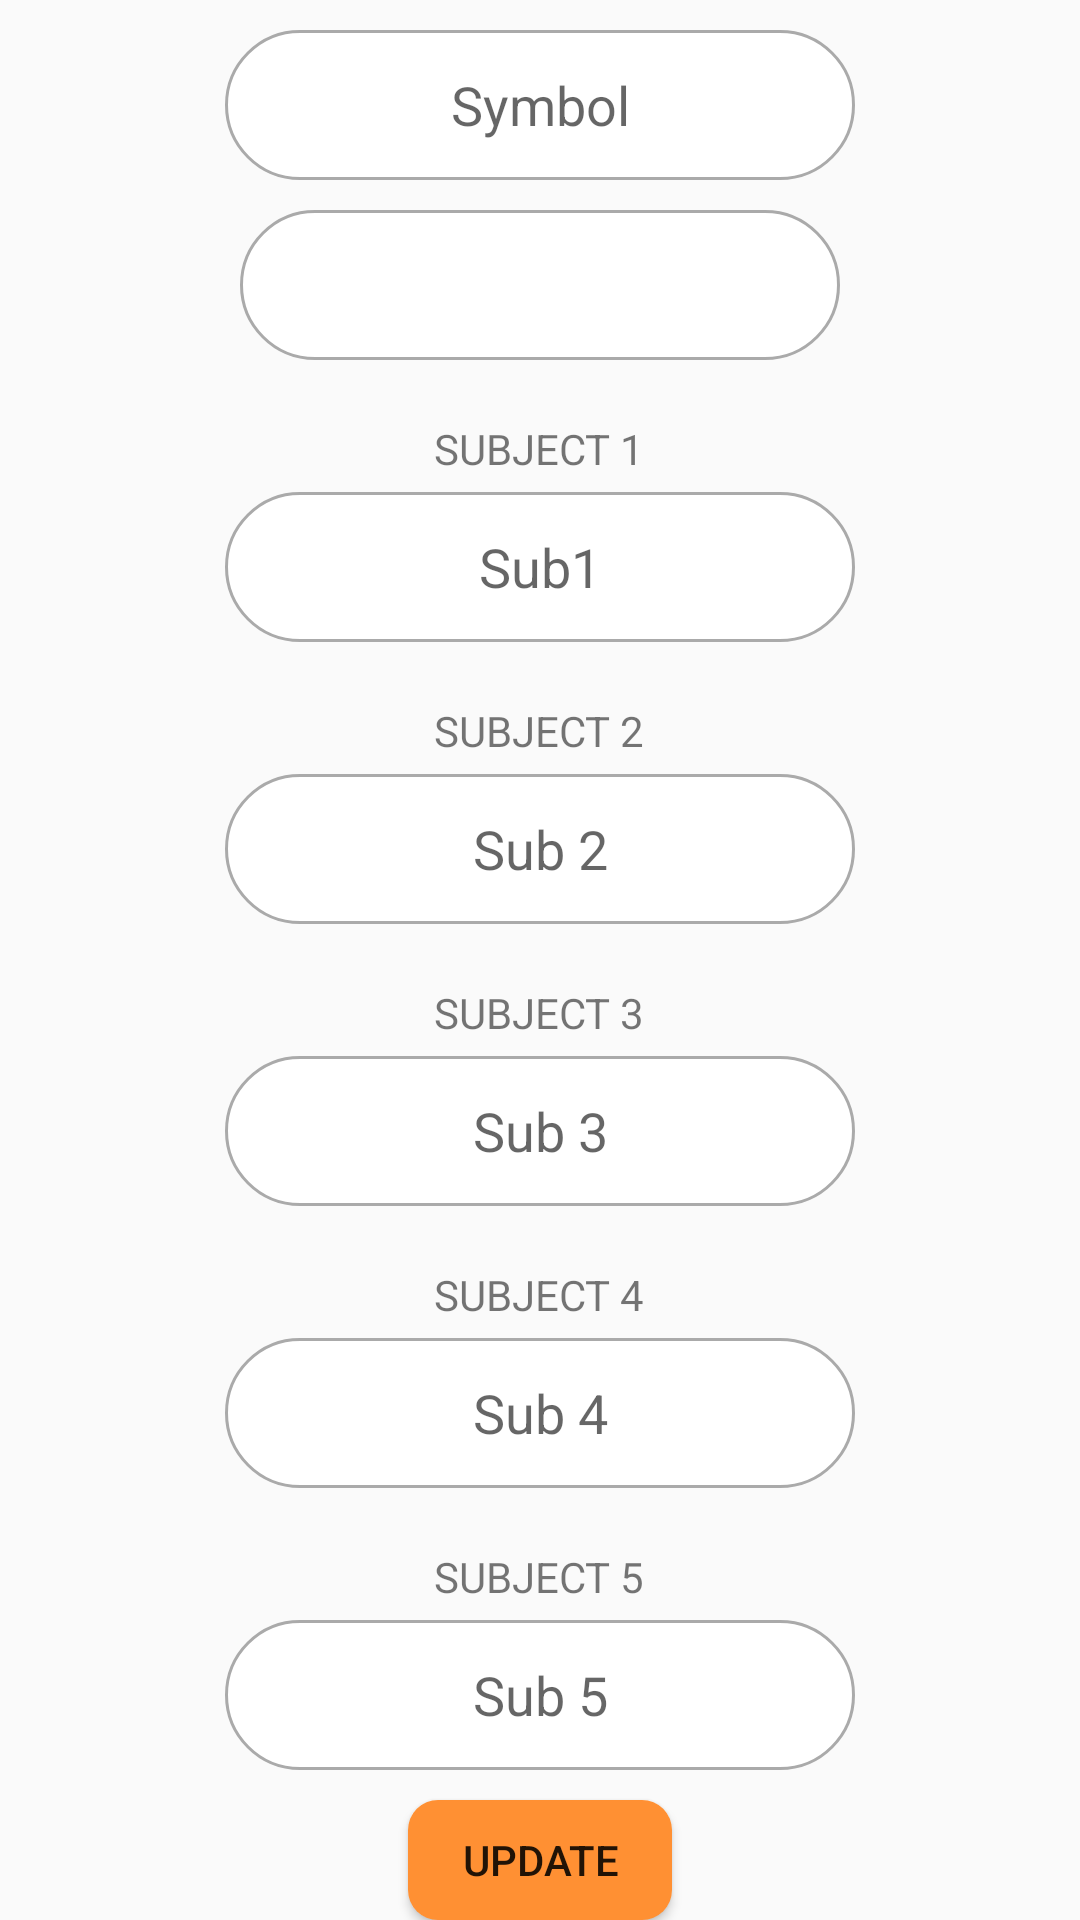

This screen was rendered from an Android layout file. Write that file and the resources it references.
<!-- AndroidManifest.xml: application theme Theme.KCT -->
<!-- res/layout/activity_subject_marksheet_update.xml -->
<?xml version="1.0" encoding="utf-8"?>
<LinearLayout xmlns:android="http://schemas.android.com/apk/res/android"
    xmlns:app="http://schemas.android.com/apk/res-auto"
    xmlns:tools="http://schemas.android.com/tools"
    android:layout_width="match_parent"
    android:layout_height="match_parent"
    tools:context=".SubjectMarksheetUpdate"
    android:orientation="vertical"
    >

    <EditText
        android:id="@+id/editTextSymbol"
        android:layout_width="wrap_content"
        android:layout_height="50dp"
        android:layout_marginTop="10dp"
        android:background="@drawable/custominput"
        android:ems="10"
        android:hint="Symbol"
        android:layout_gravity="center"

        android:inputType="text"
        android:textAlignment="center" />

    <Spinner
        android:id="@+id/spinnerSemester"
        android:layout_width="200dp"
        android:layout_height="50dp"
        android:layout_marginTop="10dp"
        android:textAlignment="center"
        android:layout_gravity="center_horizontal"
        android:background="@drawable/custominput"/>

    <TextView
        android:id="@+id/textViewSubject1"
        android:layout_width="wrap_content"
        android:layout_height="wrap_content"
        android:text="Subject 1"
        android:layout_marginTop="20dp"
        android:layout_gravity="center"
        android:textAllCaps="true"

        />
    <EditText
        android:id="@+id/editTextSub1"
        android:layout_width="wrap_content"
        android:layout_height="50dp"
        android:layout_marginTop="5dp"
        android:background="@drawable/custominput"
        android:ems="10"
        android:hint="Sub1"
        android:layout_gravity="center"

        android:inputType="number"
        android:textAlignment="center" />


    <TextView
        android:id="@+id/textViewSubject2"
        android:layout_width="wrap_content"
        android:layout_height="wrap_content"
        android:text="Subject 2"
        android:layout_marginTop="20dp"
        android:layout_centerHorizontal="true"
        android:textAllCaps="true"
        android:layout_gravity="center"


        />
    <EditText
        android:id="@+id/editTextSub2"
        android:layout_width="wrap_content"
        android:layout_height="50dp"
        android:textAlignment="center"
        android:layout_centerHorizontal="true"
        android:ems="10"
        android:layout_marginTop="5dp"
        android:layout_gravity="center"

        android:layout_below="@id/editTextSub1"
        android:hint="Sub 2"
        android:inputType="number"
        android:background="@drawable/custominput"/>
    <TextView
        android:id="@+id/textViewSubject3"
        android:layout_width="wrap_content"
        android:layout_height="wrap_content"
        android:text="Subject 3"
        android:layout_marginTop="20dp"
        android:layout_centerHorizontal="true"
        android:textAllCaps="true"
        android:layout_gravity="center"


        />

    <EditText
        android:id="@+id/editTextSub3"
        android:layout_width="wrap_content"
        android:layout_height="50dp"
        android:textAlignment="center"
        android:layout_centerHorizontal="true"
        android:layout_marginTop="5dp"
        android:layout_gravity="center"

        android:ems="10"
        android:hint="Sub 3"
        android:inputType="number"
        android:layout_below="@+id/editTextSub2"
        android:background="@drawable/custominput"/>
    <TextView
        android:id="@+id/textViewSubject4"
        android:layout_width="wrap_content"
        android:layout_height="wrap_content"
        android:text="Subject 4"
        android:layout_marginTop="20dp"
        android:layout_centerHorizontal="true"
        android:textAllCaps="true"
        android:layout_gravity="center"


        />
    <EditText
        android:id="@+id/editTextSub4"
        android:layout_width="wrap_content"
        android:layout_height="50dp"
        android:textAlignment="center"
        android:layout_centerHorizontal="true"
        android:ems="10"
        android:hint="Sub 4"
        android:layout_marginTop="5dp"
        android:layout_gravity="center"

        android:inputType="number"
        android:layout_below="@+id/editTextSub3"
        android:background="@drawable/custominput"/>
    <TextView
        android:id="@+id/textViewSubject5"
        android:layout_width="wrap_content"
        android:layout_height="wrap_content"
        android:text="Subject 5"
        android:layout_marginTop="20dp"
        android:layout_centerHorizontal="true"
        android:textAllCaps="true"
        android:layout_gravity="center"


        />

    <EditText
        android:id="@+id/editTextSub5"
        android:layout_width="wrap_content"
        android:layout_height="50dp"
        android:textAlignment="center"
        android:layout_centerHorizontal="true"
        android:ems="10"
        android:layout_marginTop="5dp"
        android:hint="Sub 5"
        android:inputType="number"
        android:layout_gravity="center"

        android:layout_below="@+id/editTextSub4"
        android:background="@drawable/custominput"/>

    <Button
        android:id="@+id/updatebtn"
        android:layout_width="wrap_content"
        android:layout_height="wrap_content"
        android:text="Update"
        android:layout_gravity="center"
        android:layout_marginTop="10dp"
        android:background="@drawable/custom_button"
        />




</LinearLayout>
<!-- resources referenced by this layout -->
<resources>
  <!-- drawable custom_button (drawable) -->
  <?xml version="1.0" encoding="utf-8"?>
  <shape xmlns:android="http://schemas.android.com/apk/res/android">
  
      <solid android:color="#FF9033"/>
      <corners android:radius="10dp"/>
  
  </shape>
  <!-- drawable custominput (drawable) -->
  <?xml version="1.0" encoding="utf-8"?>
  <selector xmlns:android="http://schemas.android.com/apk/res/android">
      <item android:state_enabled="true" android:state_focused="true">
          <shape android:shape="rectangle">
              <solid android:color="@android:color/white"/>
              <corners android:radius="50dp"/>
              <stroke android:color="#2441E2" android:width="1dp"/>
          </shape>
      </item>
  
      <item android:state_enabled="true" >
          <shape android:shape="rectangle">
              <solid android:color="@android:color/white"/>
              <corners android:radius="50dp"/>
              <stroke android:color="@android:color/darker_gray" android:width="1dp"/>
          </shape>
      </item>
  
  </selector>
  <style name="Theme.KCT" parent="Theme.AppCompat.DayNight.NoActionBar">
          
          <item name="colorPrimary">#FF9033</item>
          <item name="colorPrimaryVariant">#FF9033</item>
          <item name="colorOnPrimary">@color/white</item>
          
          <item name="colorSecondary">@color/teal_200</item>
          <item name="colorSecondaryVariant">@color/teal_700</item>
          <item name="colorOnSecondary">@color/black</item>
          
          <item name="android:statusBarColor" tools:targetApi="l">?attr/colorPrimaryVariant</item>
  
          
      </style>
  <!-- not gathered from this repository: default colours our renderer supplied (Android Studio template values) -->
  <color name="teal_200">#FF03DAC5</color>
  <color name="teal_700">#FF018786</color>
  <color name="black">#FF000000</color>
  <color name="white">#FFFFFFFF</color>
</resources>
